The GitHub repository Violet-alt-web/poppy-vision contains a labelled image folder "dataset_v1" with 2 categories: non poppy, poppy. Examples follow, each with its label.

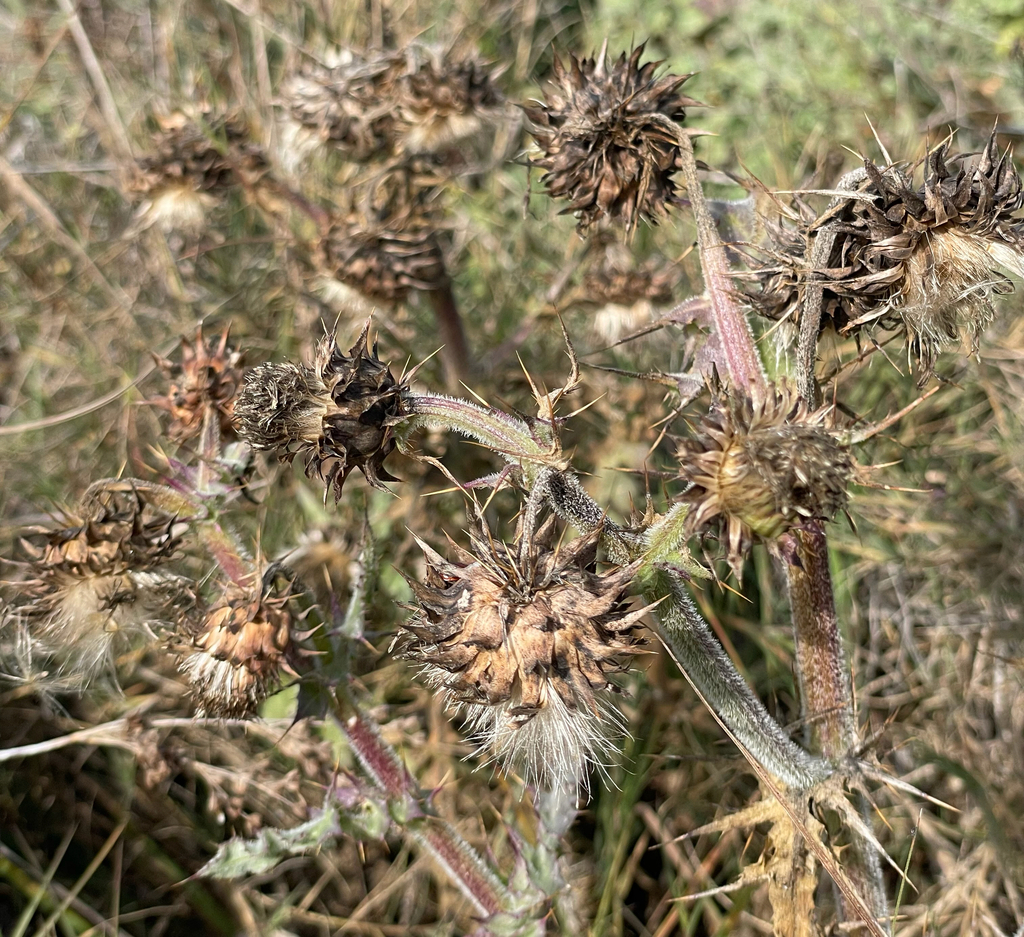
Label: non poppy

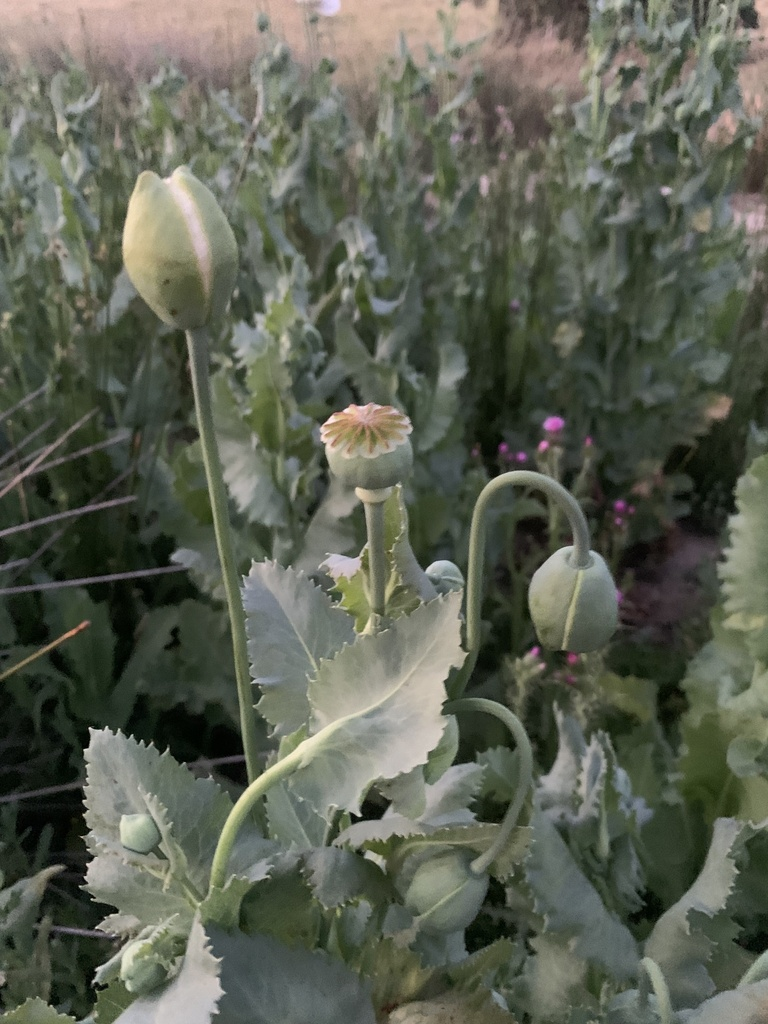
Label: poppy

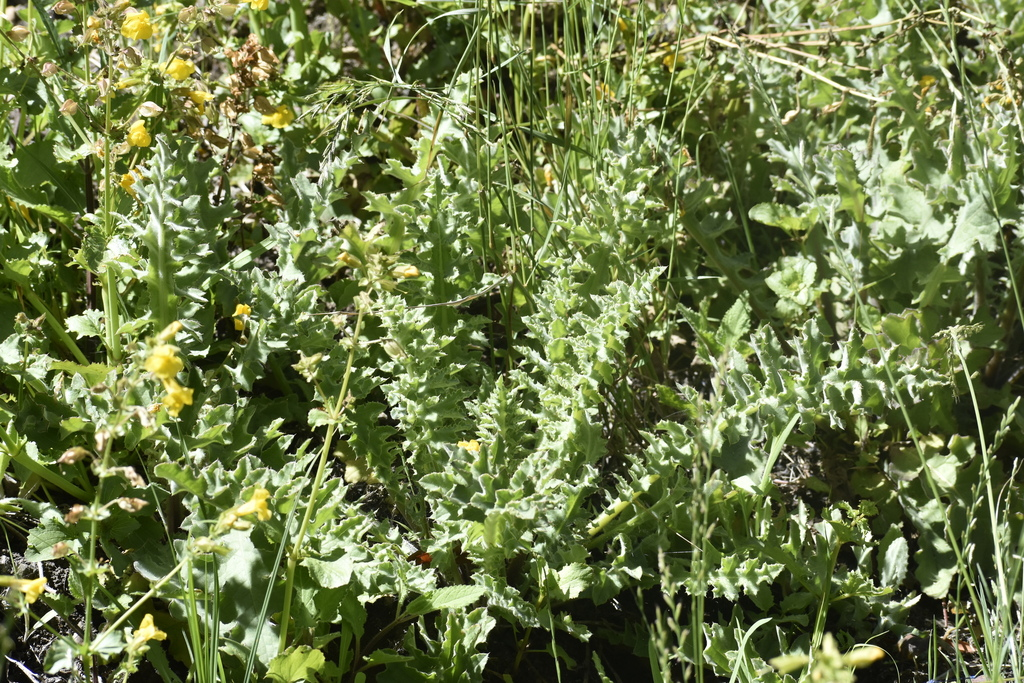
Label: non poppy

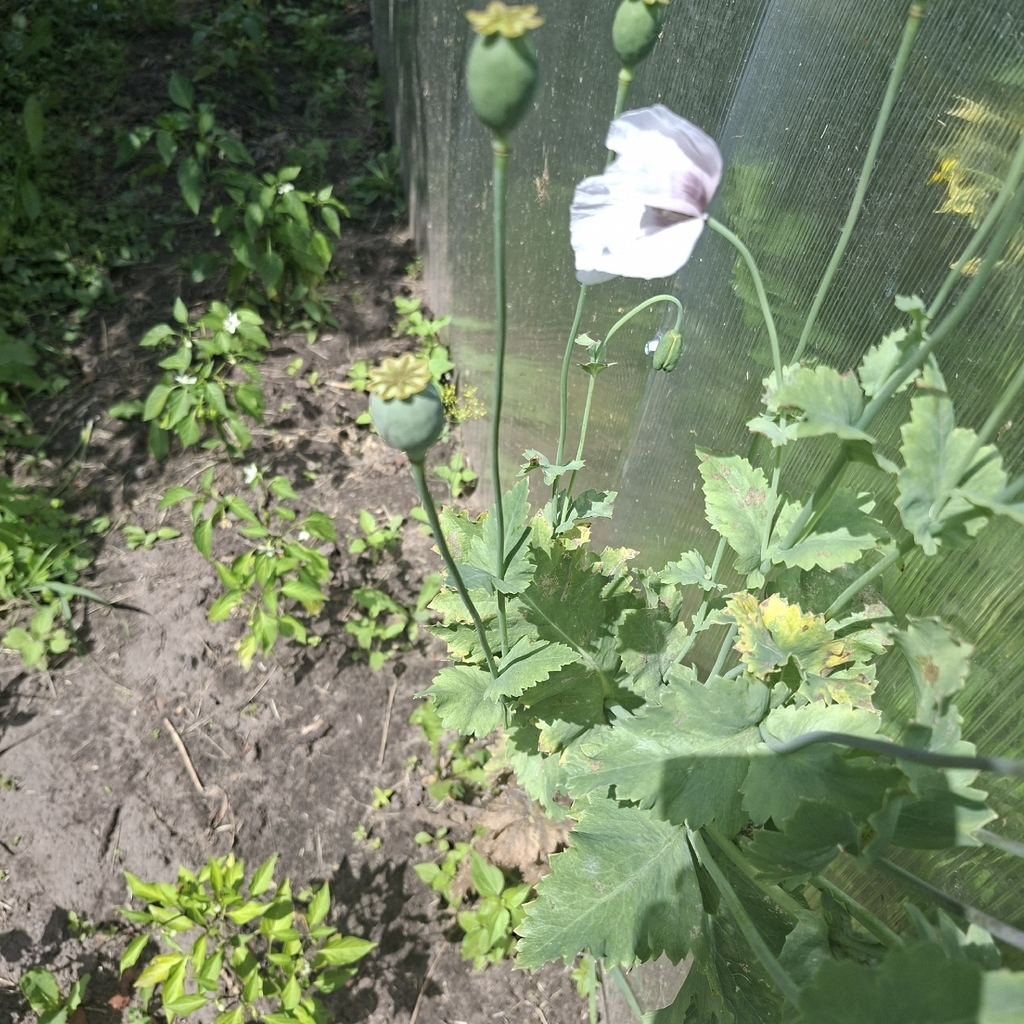
Label: poppy

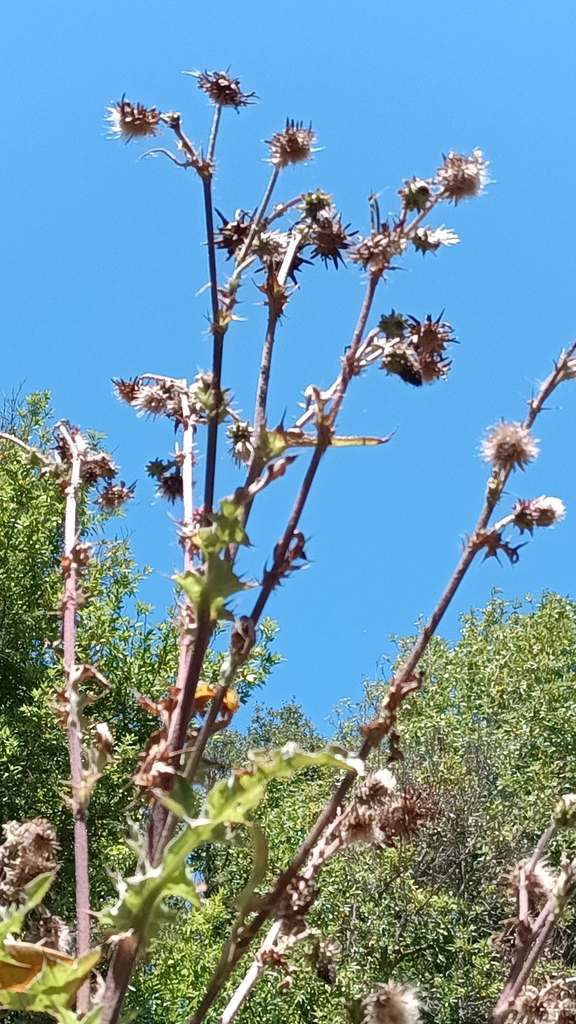
Label: non poppy

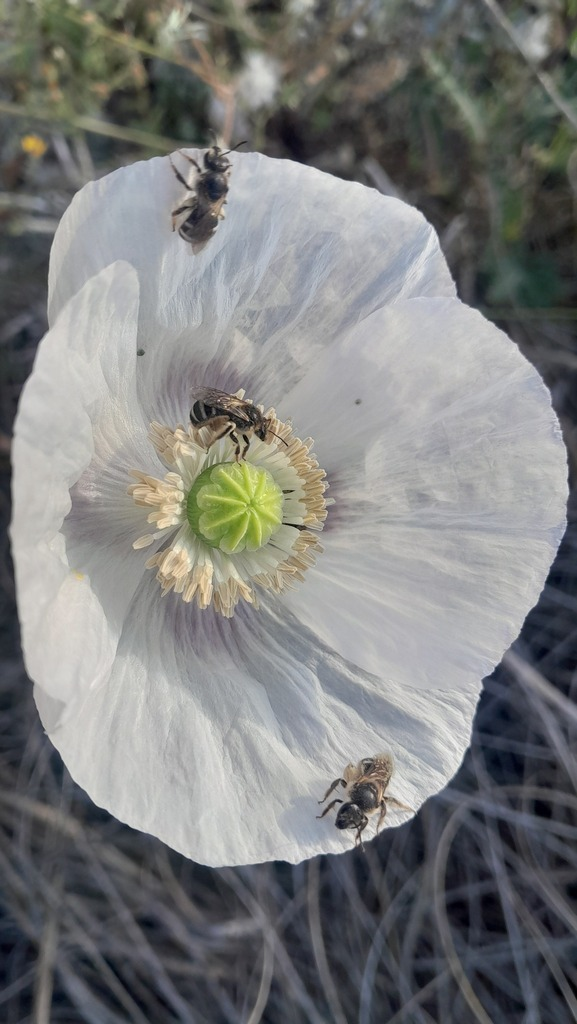
Label: poppy
